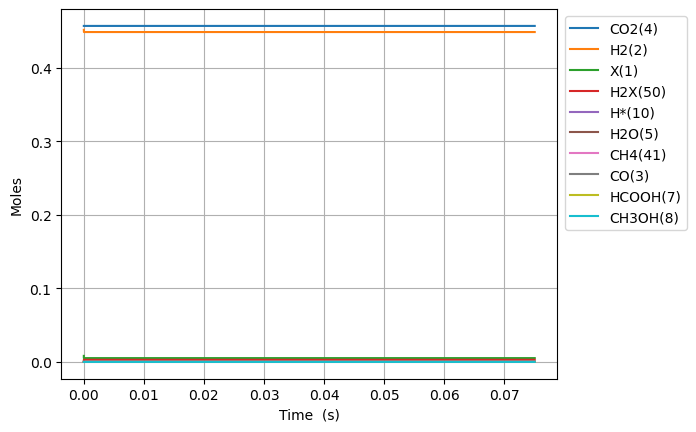

The file beside this chart, header and first rows:
Time (s), Volume (m^3), N2, Ne, X(1), H2(2), CO(3), CO2(4), H2O(5), CH2O(6), HCOOH(7), CH3OH(8), HCOOCH3(9), H*(10), O*(11), OH*(12), H2O*(13), CO*(14), CO2*(15), HCO*(16), HCOO*(17), COOH*(18), CH2O*(19), CH3O*(20)
0.0, 0.002793, 0.09156, 0.0, 0.008221, 0.4515, 0.0, 0.4569, 0.0, 0.0, 0.0, 0.0, 0.0, 0.0, 0.0, 0.0, 0.0, 0.0, 0.0, 0.0, 0.0, 0.0, 0.0, 0.0
1.2871103515062795e-24, 0.002793, 0.09156, 0.0, 0.008221, 0.4515, 2.495935644566148e-63, 0.4569, 1.6503519489795102e-84, 3.981125804867994e-97, 8.101460962241792e-48, -5.524711750714605e-133, -3.259752521761022e-151, 2.1393030058683516e-18, 4.8222616862278573e-48, 4.77988343855937e-59, 5.378028188219284e-74, 4.822261686275653e-48, 9.19812526524575e-26, 3.571250555186422e-64, 5.4167704642609644e-48, 5.036385173626882e-42, 2.1635319528862378e-79, -1.5699517392592968e-107
3.6039089842175824e-24, 0.002793, 0.09156, 0.0, 0.008221, 0.4515, 2.9631747972548965e-62, 0.4569, 9.29031788873861e-83, 2.3554884448637174e-95, 2.2684090694277017e-47, 7.566167636817339e-130, 2.1670557707479e-149, 5.990048416431375e-18, 2.912646058481621e-47, 5.6746776181222446e-58, 1.6909381042240876e-72, 2.912646058538364e-47, 2.5754750742688073e-25, 4.2397751183539756e-63, 3.271729359831605e-47, 3.0419766448706187e-41, 6.802490840208053e-78, 8.135786490137792e-106
8.237506249640189e-24, 0.002793, 0.09156, 0.0, 0.008221, 0.4515, 2.9092625873867942e-61, 0.4569, 4.1607691733289002e-81, 1.059830156752947e-93, 5.184935015834748e-47, 3.322642711059811e-127, 4.2395258409629025e-147, 1.3691539237557387e-17, 1.4023136983550539e-46, 5.571432135781715e-57, 3.772389891892189e-71, 1.4023136984107646e-46, 5.886800169757265e-25, 4.162629347647766e-62, 1.5751968501340611e-46, 1.4645808084906701e-40, 1.5175982869616103e-76, 8.53883887644092e-104
1.7504700780485404e-23, 0.002793, 0.09156, 0.0, 0.008221, 0.4515, 2.57320981229095e-60, 0.4569, 1.5696975766501223e-79, 3.994535688530046e-92, 1.101798690864884e-46, 1.1034640169214605e-124, 6.596775841944864e-145, 2.909452087980926e-17, 6.124272341509305e-46, 4.927868629607456e-56, 7.065268769782852e-70, 6.124272342002065e-46, 1.2509450360734142e-24, 3.681795520542839e-61, 6.8792984805901335e-46, 6.39620917050586e-40, 2.842293633665606e-75, 6.817356898700979e-102
3.603908984217583e-23, 0.002793, 0.09156, 0.0, 0.008221, 0.4515, 2.1629378949173848e-59, 0.4569, 5.44547684929351e-78, 1.3845387064890663e-90, 2.268409069427702e-46, 3.2211835242148647e-122, 9.274073642943192e-143, 5.99004841643124e-17, 2.5567631460379435e-45, 4.1421705095320494e-55, 1.2203494794255099e-68, 2.556763146452136e-45, 2.575475074268775e-24, 3.0947697782697824e-60, 2.8719716920319986e-45, 2.670291419056718e-39, 4.909355416459925e-74, 4.856091811563952e-100
7.310786796555668e-23, 0.002793, 0.09156, 0.0, 0.008221, 0.4515, 1.7733071657265616e-58, 0.4569, 1.813549425863433e-76, 4.608777657046768e-89, 4.601629826553337e-46, 8.807806676389925e-120, 1.242875612294997e-140, 1.2151241073331633e-16, 1.0445211702836429e-44, 3.3960016431109646e-54, 2.0276289128379314e-67, 1.0445211706232227e-44, 5.22453515065944e-24, 2.5372788122404357e-59, 1.1732941427665552e-44, 1.0909011741480618e-38, 8.156967426136371e-73, 3.2760982808901886e-98
1.4724542421231838e-22, 0.002793, 0.09156, 0.0, 0.008221, 0.4515, 1.436070119335576e-57, 0.4569, 5.919718025008856e-75, 1.504000498883035e-87, 9.268071340804613e-46, 2.330425088304313e-117, 1.6274551753239852e-138, 2.447362638713146e-16, 4.22212157485297e-44, 2.75017017787836e-53, 3.305546877981511e-66, 4.2221215776029754e-44, 1.0522655303440542e-23, 2.054754085420773e-58, 4.742642489896699e-44, 4.4095969659968973e-38, 1.3297915538842508e-71, 2.152262846616716e-96
2.955205367058418e-22, 0.002793, 0.09156, 0.0, 0.008221, 0.4515, 1.155874168021817e-56, 0.4569, 1.913150092725521e-73, 4.8600516418702666e-86, 1.8600954369307286e-45, 6.0651775645465e-115, 2.10682997405268e-136, 4.91183970147273e-16, 1.6976965156828906e-43, 2.2135762185549522e-52, 5.3384670470058465e-65, 1.697696517896335e-43, 2.1118895609001836e-23, 1.6538449651577883e-57, 1.906995663159791e-43, 1.7730795459145999e-37, 2.147616886370011e-70, 1.3955104807184166e-94
5.920707616928886e-22, 0.002793, 0.09156, 0.0, 0.008221, 0.4515, 9.275162265545343e-56, 0.4569, 6.152403620353056e-72, 1.5628203763720002e-84, 3.7266720426314676e-45, 1.5655566146858023e-112, 2.71199217872393e-134, 9.840793826990374e-16, 6.808522341212005e-43, 1.7762555092310553e-51, 8.581429892688918e-64, 6.808522358973501e-43, 4.2311376220120775e-23, 1.3271067164845245e-56, 7.647905348418166e-43, 7.110842008321168e-37, 3.4522313402407764e-69, 8.989523285383602e-93
1.1851712116669822e-21, 0.002793, 0.09156, 0.0, 0.008221, 0.4515, 7.431416717913419e-55, 0.4569, 1.9736352185848885e-70, 5.0132272567574595e-83, 7.459825254036293e-45, 4.0244045069237405e-110, 3.481138637279153e-132, 1.9698702078019556e-15, 2.726960242879805e-42, 1.4231659216894778e-50, 1.3762277811211907e-62, 2.7269602571106152e-42, 8.469633744234406e-23, 1.0633008212156216e-55, 3.063151117014163e-42, 2.848045798821067e-36, 5.5364391247500015e-68, 5.772010019080767e-91
2.3713721116151694e-21, 0.002793, 0.09156, 0.0, 0.008221, 0.4515, 5.949652022820182e-54, 0.4569, 6.323429867772065e-69, 1.6061883811072331e-81, 1.4926131676899778e-44, 1.0323763379810698e-107, 4.4621313446624244e-130, 3.9414518580053524e-15, 1.0914947635001825e-41, 1.1393980831636408e-49, 2.2045270292496593e-61, 1.0914947748934832e-41, 1.6946625988673226e-22, 8.512880059519283e-55, 1.2260586080669019e-41, 1.1399605416805017e-35, 8.868610664542431e-67, 3.700086548508773e-89
4.743773911511544e-21, 0.002793, 0.09156, 0.0, 0.008221, 0.4515, 4.761529885351872e-53, 0.4569, 2.024746022789909e-67, 5.142937452606511e-80, 2.98587445234894e-44, 2.6456118893455804e-105, 5.715546783561616e-128, 7.884615158402379e-15, 4.3674007917614574e-41, 9.118647528765841e-49, 3.5292947296220193e-60, 4.367400882942491e-41, 3.3900610477527525e-22, 6.812904418707898e-54, 4.905830495584133e-41, 4.5613270340601125e-35, 1.4198026920467752e-65, 2.3699766947449573e-87
9.488577511304293e-21, 0.002793, 0.09156, 0.0, 0.008221, 0.4515, 3.809947425382112e-52, 0.4569, 6.481185551914227e-66, 1.6462438365647155e-78, 5.972397023047796e-44, 6.776258052913313e-103, 7.31847713329136e-126, 1.5770941759157373e-14, 1.7472447047591063e-40, 7.296303464516392e-48, 5.64851353273741e-59, 1.747244777717786e-40, 6.780857945514272e-22, 5.451379695486102e-53, 1.962650885026458e-40, 1.824827829379383e-34, 2.2723438718936075e-64, 1.517399399607339e-85
1.897818471088979e-20, 0.002793, 0.09156, 0.0, 0.008221, 0.4515, 3.048247467155936e-51, 0.4569, 2.0742991601257822e-64, 5.268800218225347e-77, 1.1945442186544502e-43, 1.735167329478257e-100, 9.369328530605582e-124, 3.1543594960511125e-14, 6.9895476356155096e-40, 5.83759700756919e-47, 9.038936212147378e-58, 6.989548219340368e-40, 1.3562451740999956e-21, 4.3615515302952056e-52, 7.851236388227134e-40, 7.299905391190496e-34, 3.6362758843848863e-63, 9.71331215073128e-84
3.7957399110060786e-20, 0.002793, 0.09156, 0.0, 0.008221, 0.4515, 2.4387139331990833e-50, 0.4569, 6.63826901366126e-63, 1.6861559979529828e-75, 2.389153286714839e-43, 4.4425890184671724e-98, 1.199397275545005e-121, 6.30889013625937e-14, 2.7959328215831538e-39, 4.670299312517656e-46, 1.4463352144887907e-56, 2.795933288585209e-39, 2.7125639331821905e-21, 3.4894607673983187e-51, 3.1406174727023325e-39, 2.920080975326676e-33, 5.818455444711846e-62, 6.217132589598714e-82
7.591582790840279e-20, 0.002793, 0.09156, 0.0, 0.008221, 0.4515, 1.951017759667441e-49, 0.4569, 2.1243279607264197e-61, 5.395978934111377e-74, 4.778371988631218e-43, 1.1373697463267738e-95, 1.535392222060026e-119, 1.261795141642591e-13, 1.1183958824820668e-38, 3.7363281353493834e-45, 2.314221473966503e-55, 1.1183962560925787e-38, 5.4252014512868105e-21, 2.7917211125872704e-50, 1.256268647622777e-38, 1.1680561542320799e-32, 9.309838968742988e-61, 3.979144096910237e-80
1.5183268550508677e-19, 0.002793, 0.09156, 0.0, 0.008221, 0.4515, 1.560833218155464e-48, 0.4569, 6.79798048200581e-60, 1.726793759958508e-72, 9.556818445334745e-43, 2.9117276161809875e-93, 1.9658509346063197e-117, 2.52360739757591e-13, 4.4736290378417154e-38, 2.9890979834986603e-44, 3.7028249952496015e-54, 4.47363202676128e-38, 1.0850476487256976e-20, 2.233541377401428e-49, 5.025094505103491e-38, 4.672272144820255e-32, 1.4895923424677153e-59, 2.546687983507743e-78
3.0366640069845474e-19, 0.002793, 0.09156, 0.0, 0.008221, 0.4515, 1.248674762631908e-47, 0.4569, 2.1753747173140515e-58, 5.526097582585945e-71, 1.911385620576488e-42, 7.453974686681297e-91, 2.518939943151135e-115, 5.047231909042591e-13, 1.7894607166084947e-37, 2.3912925779595718e-43, 5.924584601348372e-53, 1.789463107758335e-37, 2.1701026558241003e-20, 1.787064477245777e-48, 2.0100230630481044e-37, 1.8689183629616428e-31, 2.3833407508572598e-58, 1.6298641098789534e-76
6.073338310851906e-19, 0.002793, 0.09156, 0.0, 0.008221, 0.4515, 9.989440195815816e-47, 0.4569, 6.96123264676845e-57, 1.7685548348140344e-69, 3.8230249287565166e-42, 1.908146775399378e-88, 3.2377855575131754e-113, 1.009448093037612e-12, 7.157861068207003e-37, 1.9130397404160582e-42, 9.479412965938963e-52, 7.1578801974624706e-37, 4.340212669638385e-20, 1.4300090614297103e-47, 8.039913004637421e-37, 7.475692457258732e-31, 3.813270860011327e-57, 1.0430724648178887e-74
1.2146686918586625e-18, 0.002793, 0.09156, 0.0, 0.008221, 0.4515, 7.991583942146983e-46, 0.4569, 2.2275998217628803e-55, 5.660638221783559e-68, 7.650011649409422e-42, 4.8844344828695565e-86, 4.2139442047637896e-111, 2.0188978966643843e-12, 2.863148066672571e-36, 1.5304340660603005e-41, 1.5167205761102214e-50, 2.8631633700996306e-36, 8.68043269573687e-20, 1.1445741313025314e-46, 3.215809546378564e-36, 2.9902807802323773e-30, 6.100953940446692e-56, 6.67508113235972e-73
2.4293384134056063e-18, 0.002793, 0.09156, 0.0, 0.008221, 0.4515, 6.393303784031666e-45, 0.4569, 7.128328071334232e-54, 1.812205956084515e-66, 1.536331481326372e-41, 1.2501920222243913e-83, 5.751670395756699e-109, 4.0377975013581964e-12, 1.145259953772273e-35, 1.2243481663468173e-40, 2.4267910614235138e-49, 1.1452721965229737e-35, 1.73608727418135e-19, 9.165642923733015e-46, 1.2861968582319009e-35, 1.1961130685529254e-29, 9.760598988607463e-55, 4.2712859879658244e-71
4.858677856499494e-18, 0.002793, 0.09156, 0.0, 0.008221, 0.4515, 5.114695945131198e-44, 0.4569, 2.2810663923820028e-52, 5.80418005758569e-65, 3.173919712519951e-41, 3.1993395439864203e-81, 9.206600345014407e-107, 8.075596700506885e-12, 4.581041263094986e-35, 9.794789048878189e-40, 3.882981132862627e-48, 4.581139205136468e-35, 3.472175280948541e-19, 7.346986359134564e-45, 5.143767127227953e-35, 4.78445376308223e-29, 1.5613965191456796e-53, 2.7326365292965403e-69
9.717356742687268e-18, 0.002793, 0.09156, 0.0, 0.008221, 0.4515, 4.091839148513329e-43, 0.4569, 7.299414871193282e-51, 1.8606137724882097e-63, 7.967938065685512e-41, 8.184403103023573e-79, 1.8509332871311075e-104, 1.6151195057848494e-11, 1.8324167898782709e-34, 7.835832828911833e-39, 6.213133907878865e-47, 1.8324951435252676e-34, 6.944351284690384e-19, 5.900742229869513e-44, 2.056690079413227e-34, 1.9137817837671013e-28, 2.497275005114908e-52, 1.747623580091686e-67
1.9434714515062818e-17, 0.002793, 0.09156, 0.0, 0.008221, 0.4515, 3.2736022361634604e-42, 0.4569, 2.3358132533777637e-49, 5.974933559875572e-62, 4.185744687865821e-40, 2.092186501613919e-76, 9.459361281613063e-102, 3.230239160870842e-11, 7.329667689103858e-34, 6.268667063145225e-38, 9.942175133990526e-46, 7.3302945183264515e-34, 1.3888703253003907e-18, 4.757641239720065e-43, 8.220231446810905e-34, 7.655127538216348e-28, 3.9925715074626e-51, 1.1168633478080399e-65
3.886943005981392e-17, 0.002793, 0.09156, 0.0, 0.008221, 0.4515, 2.619090892482264e-41, 0.4569, 7.474603888485428e-48, 1.9254048406097796e-60, 4.9846001123397216e-39, 5.340578673378967e-74, 4.970563989712975e-99, 6.460478405513333e-11, 2.9318671498042213e-33, 5.014934233018359e-37, 1.5911191650073752e-44, 2.932368613187132e-33, 2.777740703295033e-18, 3.86540030799521e-42, 3.282880682658459e-33, 3.0620509727781066e-27, 6.378315298802657e-50, 7.127307642541064e-64
7.773886114931612e-17, 0.002793, 0.09156, 0.0, 0.008221, 0.4515, 2.095607133942363e-40, 0.4569, 2.3918739198397938e-46, 6.247298950129046e-59, 7.632841134588163e-38, 1.3593435290006906e-71, 2.6748105919837676e-96, 1.2920956632678947e-10, 1.1727468493440656e-32, 4.011948039244721e-36, 2.546978052551505e-43, 1.1731480200301948e-32, 5.555481396612064e-18, 3.1872176619767063e-41, 1.3090011341123205e-32, 1.2248202820965546e-26, 1.0174082830868522e-48, 4.5352529549710604e-62
1.166082922388183e-16, 0.002793, 0.09156, 0.0, 0.008221, 0.4515, 5.992675908441209e-40, 0.4569, 1.1189730716772951e-45, 2.9453133784920885e-58, 2.898705202919889e-37, 1.041484707588759e-70, 2.090332944898898e-95, 1.9381434597723298e-10, 2.4920870152243156e-32, 1.1471665165873567e-35, 9.71240967133112e-43, 2.4932341126146573e-32, 8.333222027256847e-18, 9.296721626180051e-41, 2.7755526842878307e-32, 2.6027429217400934e-26, 3.873480117826725e-48, 2.5831926679852613e-61
1.554777233283205e-16, 0.002793, 0.09156, 0.0, 0.008221, 0.4515, 1.2641339941402217e-39, 0.4569, 3.6098529177237565e-45, 9.419186302818852e-58, 7.78921798144087e-37, 5.4604183064569914e-70, 1.304825504080471e-94, 2.5841912300644504e-10, 4.251207185947551e-32, 2.4197067307590933e-35, 2.6137903906458176e-42, 4.2536267464850234e-32, 1.1110962595229384e-17, 2.0041626122257816e-40, 4.725254601594384e-32, 4.4399729300003194e-26, 1.040632283021825e-47, 1.0088423702722012e-60
2.332165855073249e-16, 0.002793, 0.09156, 0.0, 0.008221, 0.4515, 3.453220021184114e-39, 0.4569, 1.986973451724626e-44, 5.05234960384326e-57, 3.1479916863366445e-36, 9.236741204108787e-69, 4.0078040662935955e-93, 3.8762867091292564e-10, 8.801584176230935e-32, 6.60897156862546e-35, 1.057715448071457e-41, 8.808192746127697e-32, 1.666644358408654e-17, 5.740955961648381e-40, 9.750302442144014e-32, 9.192398952350078e-26, 4.195383155868923e-47, 8.415243917708713e-60
3.109554476863293e-16, 0.002793, 0.09156, 0.0, 0.008221, 0.4515, 7.22617854599133e-39, 0.4569, 6.376692682311608e-44, 1.631487649330055e-56, 8.525024140184759e-36, 4.9560799964077205e-68, 2.53787026342627e-92, 5.168382091800161e-10, 1.496918884440885e-31, 1.3828183064431412e-34, 2.866047834546881e-41, 1.4983016182534117e-31, 2.222192434247552e-17, 1.2519372432838367e-39, 1.6529951234337347e-31, 1.5633861268038089e-25, 1.133848270730172e-46, 3.298304095757686e-59
3.886943098653337e-16, 0.002793, 0.09156, 0.0, 0.008221, 0.4515, 1.3156624590925774e-38, 0.4569, 1.6662030150371557e-43, 4.308181010575758e-56, 1.9149250508181398e-35, 2.073528585798305e-67, 1.2590216374247543e-91, 6.460477371190595e-10, 2.286953727171484e-31, 2.5173686078270343e-34, 6.440808186154127e-41, 2.289470941117305e-31, 2.777740485393432e-17, 2.3741504096773963e-39, 2.5171892903869925e-31, 2.3885004750243313e-25, 2.5411482832692703e-46, 1.0329001363880576e-58
5.441720342233425e-16, 0.002793, 0.09156, 0.0, 0.008221, 0.4515, 3.474921249716166e-38, 0.4569, 9.32078810804364e-43, 2.571742749706575e-55, 7.425223291588362e-35, 5.439729148634875e-66, 6.84078049788563e-90, 9.044667613634019e-10, 4.3977305084724214e-31, 6.6466000951866566e-34, 2.5005012502258478e-40, 4.404376694724018e-31, 3.888836512055077e-17, 6.886127796212787e-39, 4.804223262389456e-31, 4.593000496160637e-25, 9.781575248204746e-46, 9.270390094760108e-58
6.996497585813513e-16, 0.002793, 0.09156, 0.0, 0.008221, 0.4515, 7.206601041995929e-38, 0.4569, 3.081112982656165e-42, 8.856196966700654e-55, 1.9757339638654294e-34, 3.2692364215692175e-65, 5.0513444148037825e-89, 1.1628857436581671e-09, 7.212266100891477e-31, 1.3780074582720806e-33, 6.659563389952126e-40, 7.226045307369117e-31, 4.999932438425316e-17, 1.5413532606395228e-38, 7.8217109042937585e-31, 7.532507087139667e-25, 2.5876379369934436e-45, 3.816737674640447e-57
1.010605207297369e-15, 0.002793, 0.09156, 0.0, 0.008221, 0.4515, 2.166947248890465e-37, 0.4569, 2.063226977795534e-41, 6.596912061695337e-54, 8.855563031007519e-34, 8.485452020267433e-64, 2.5850402382795914e-87, 1.679723582410433e-09, 1.4952316153164268e-30, 4.140519451868647e-33, 2.99174544609904e-39, 1.4993718671813805e-30, 7.22212399033393e-17, 5.390455684313456e-38, 1.5966222436145665e-30, 1.561622727462826e-24, 1.1430058508397416e-44, 3.8891001024734377e-56
1.6325161047294042e-15, 0.002793, 0.09156, 0.0, 0.008221, 0.4515, 9.331416282254766e-37, 0.4569, 2.5673970287292056e-40, 9.921274506355245e-53, 6.427546989725222e-33, 5.441416610357884e-62, 3.9740942444013825e-85, 2.713398756529889e-09, 3.8876260110714875e-30, 1.7801474869994913e-32, 2.182106060171498e-38, 3.9054262750563024e-30, 1.1666505890833642e-16, 2.998212715216209e-37, 4.020350991346157e-30, 4.060240850489319e-24, 8.043256290575415e-44, 7.979043322269946e-55
2.876337899593475e-15, 0.002793, 0.09156, 0.0, 0.008221, 0.4515, 5.2724081748762384e-36, 0.4569, 4.894665770963393e-39, 2.5157034975449634e-51, 6.593435697467467e-32, 5.985159118383976e-60, 1.2609663315634866e-82, 4.780747090922182e-09, 1.2049919894220766e-29, 1.0024278364825234e-31, 2.2608801233749156e-37, 1.215015517388906e-29, 2.055526487860695e-16, 2.4625536837679554e-36, 1.1693562904034046e-29, 1.2584929551502474e-23, 7.760522613096325e-43, 2.511340315433206e-53
5.363981489321616e-15, 0.002793, 0.09156, 0.0, 0.00822, 0.4515, 3.5250373115275355e-35, 0.4569, 1.1931809678983176e-37, 9.124088395327246e-50, 8.316457367465687e-31, 8.386704732442382e-58, 5.8606415798782446e-80, 8.915435701752181e-09, 4.1884478995456824e-29, 6.656559681368536e-31, 2.908882271914592e-36, 4.2550076068075316e-29, 3.8332763601300354e-16, 2.66733368836319e-35, 3.607595018499941e-29, 4.3743985836209223e-23, 8.729321916201907e-42, 9.45830616651089e-52
7.851625079049757e-15, 0.002793, 0.09156, 0.0, 0.00822, 0.4515, 1.0641971172925594e-34, 0.4569, 6.367445419295112e-37, 5.704598380623552e-49, 3.4311828865112584e-30, 7.455413811594384e-57, 6.801901891062576e-79, 1.305011356528398e-08, 8.97322785244946e-29, 2.00020563826506e-30, 1.2144859023055477e-35, 9.173228570315311e-29, 5.611023665357612e-16, 1.0482146473834692e-34, 7.013155526738209e-29, 9.371578591478998e-23, 3.3633711414997137e-41, 5.807476911704941e-51
1.0339268668777897e-14, 0.002793, 0.09156, 0.0, 0.00822, 0.4515, 2.368643066293425e-34, 0.4569, 2.21007099354497e-36, 2.3087109841992082e-48, 9.650529612984845e-30, 4.155742780320229e-56, 4.957100521235225e-78, 1.7184780676821998e-08, 1.555932471014242e-28, 4.432349901305832e-30, 3.4574859920765e-35, 1.6002511020098323e-28, 7.388768403550115e-16, 2.867222826521873e-34, 1.111614551082392e-28, 1.6250010935383076e-22, 8.84268742408923e-41, 2.2738754476634995e-50
1.2826912258506037e-14, 0.002793, 0.09156, 0.0, 0.00822, 0.4515, 4.455834443186926e-34, 0.4569, 6.029556677935623e-36, 7.288769831746248e-48, 2.1944090131549952e-29, 1.7618381894447417e-55, 2.767972532229011e-77, 2.1319437031510434e-08, 2.394673130542974e-28, 8.301669519776217e-30, 7.961612396311074e-35, 2.4776798238949793e-28, 9.166510574714123e-16, 6.402466241120584e-34, 1.5710075683157172e-28, 2.500967301244262e-22, 1.8787999800978474e-40, 6.825233923413725e-50
1.780219943796232e-14, 0.002793, 0.09156, 0.0, 0.00822, 0.4515, 1.1700503904001316e-33, 0.4569, 2.899267591641129e-35, 4.62648161835693e-47, 7.751801478486502e-29, 1.9236983603600525e-54, 5.760266622155432e-76, 2.958871745233138e-08, 4.612544738388348e-28, 2.161105610882254e-29, 2.888861945415411e-34, 4.828624647929506e-28, 1.2721987215980493e-15, 2.2129826064392086e-33, 2.589672453436735e-28, 4.817260254916156e-22, 5.803818651733289e-40, 3.712020687544596e-49
2.27774866174186e-14, 0.002793, 0.09156, 0.0, 0.00822, 0.4515, 2.4378004372547027e-33, 0.4569, 9.313464007521446e-35, 1.7770255085567297e-46, 2.0135584088988085e-28, 9.601006173121788e-54, 3.963740919819698e-75, 3.785795478879622e-08, 7.550931907225018e-28, 4.465222347234991e-29, 7.68094714624051e-34, 7.997381580976456e-28, 1.62774535892083e-15, 5.6795247797877244e-33, 3.6721844916384136e-28, 7.886018551803666e-22, 1.343903314652087e-39, 1.2570091503185169e-48
2.775277379687488e-14, 0.002793, 0.09156, 0.0, 0.00822, 0.4515, 4.420310772302758e-33, 0.4569, 2.3995285276566536e-34, 5.326162777716627e-46, 4.361485908632823e-28, 3.5126584763586883e-53, 1.9315645823872708e-74, 4.6127148999897474e-08, 1.120982862735127e-27, 8.029302856116843e-29, 1.7016919971105576e-33, 1.2012612035085944e-27, 1.9832909694451702e-15, 1.2209119160685078e-32, 4.774453353139672e-28, 1.1707222972247867e-21, 2.618067208011631e-39, 3.322883971716545e-48
3.272806097633116e-14, 0.002793, 0.09156, 0.0, 0.00822, 0.4515, 7.294329153607361e-33, 0.4569, 5.36612766425726e-34, 1.3701009746005692e-45, 8.369118133456419e-28, 1.0770398865773806e-52, 7.852131186337842e-74, 5.439630004497325e-08, 1.5589228935897569e-27, 1.3137736825007143e-28, 3.3409697293053804e-33, 1.6902735382449903e-27, 2.3388355531764253e-15, 2.3306843636238725e-32, 5.887703978480302e-28, 1.6280854336682746e-21, 4.543867273938831e-39, 7.46423343417414e-48
4.267863533524372e-14, 0.002793, 0.09156, 0.0, 0.00822, 0.4515, 1.644214686816267e-32, 0.4569, 2.0857898959325305e-33, 7.219442959014326e-45, 2.438471702870525e-27, 7.911409610022285e-52, 1.3780929823220497e-72, 7.093447248103707e-08, 2.6509517431791608e-27, 2.9078972292834473e-28, 1.0253050302136955e-32, 2.9416698927293743e-27, 3.049921640280232e-15, 6.747006053921769e-32, 8.15123551828321e-28, 2.7685323374787736e-21, 1.092233993886809e-38, 2.734643320144036e-47
5.163415225826503e-14, 0.002793, 0.09156, 0.0, 0.00822, 0.4515, 2.9569080100307753e-32, 0.4569, 5.408361734991936e-33, 2.2464479840289254e-44, 5.232465826554773e-27, 2.85592510216798e-51, 7.081416693539204e-72, 8.581867965105545e-08, 3.880184145432459e-27, 5.14682722606312e-28, 2.2927058175352723e-32, 4.3947213232753186e-27, 3.689895607093325e-15, 1.4431108296845634e-31, 1.0200940551011653e-27, 4.052245691912675e-21, 2.0294082306036117e-38, 6.701170483934932e-47
6.058966918128633e-14, 0.002793, 0.09156, 0.0, 0.00822, 0.4515, 4.8517004906019885e-32, 0.4569, 1.1985583437869679e-32, 5.780138891385707e-44, 9.917149574459013e-27, 8.166360877972438e-51, 2.675491173080166e-71, 1.007027463506906e-07, 5.342850723709175e-27, 8.314572254565296e-28, 4.517663394196959e-32, 6.1740436349340296e-27, 4.329866247177591e-15, 2.7295941022553786e-31, 1.2249045770413838e-27, 5.579715944027989e-21, 3.392280925121543e-38, 1.3996707880492158e-46
7.850070302732894e-14, 0.002793, 0.09156, 0.0, 0.00822, 0.4515, 1.0883385568896394e-31, 0.4569, 4.4355667446411557e-32, 2.813883923836484e-43, 2.806270136836967e-26, 4.685352357619367e-50, 2.8504781977122593e-70, 1.3047045741835023e-07, 8.968472897403483e-27, 1.808055825972957e-27, 1.3820184281558e-31, 1.0775831866568952e-26, 5.609797547281232e-15, 7.705803849251894e-31, 1.634478594505995e-27, 9.365881799187262e-21, 7.713490204247551e-38, 4.525086177554111e-46
1.1432277071941417e-13, 0.002793, 0.09156, 0.0, 0.00822, 0.4515, 3.574681610458885e-31, 0.4569, 3.0461573355384782e-31, 2.9617564114845084e-42, 1.2818444053247096e-25, 5.865235829547812e-49, 9.129918450081199e-69, 1.9000418378146486e-07, 1.9020778699378825e-26, 5.584521852417387e-27, 7.325320625392495e-31, 2.460246741159692e-26, 8.169620228081579e-15, 3.5128195847757695e-30, 2.452676677172586e-27, 1.9862790175609304e-20, 2.4956293241098104e-37, 2.3680948120625253e-45
1.501448384114994e-13, 0.002793, 0.09156, 0.0, 0.00822, 0.4515, 8.559857895153597e-31, 0.4569, 1.1715710653860126e-30, 1.451150033975203e-41, 3.8024161850768607e-25, 3.092343897815636e-48, 7.213394444853482e-68, 2.495356368382397e-07, 3.2807652897197006e-26, 1.2651171667244645e-26, 2.4389125613584706e-30, 4.545116682213511e-26, 1.0729389684631948e-14, 1.041223956448926e-29, 3.271453362112322e-27, 3.4258503089056433e-20, 5.79266263664367e-37, 7.591209648255944e-45
1.859669061035846e-13, 0.002793, 0.09156, 0.0, 0.00822, 0.4515, 1.7122232469516847e-30, 0.4569, 3.34572983235839e-30, 4.994641188382795e-41, 8.892455202599785e-25, 1.121542692211094e-47, 3.629786044320492e-67, 3.0906480185661605e-07, 5.032887922931752e-26, 2.4038995503436394e-26, 6.304943337767888e-30, 7.435147211242635e-26, 1.3289105918887573e-14, 2.434106913253748e-29, 4.0906479749969295e-27, 5.255223768455711e-20, 1.1181432863916555e-36, 1.8730803911356523e-44
2.576110414877551e-13, 0.002793, 0.09156, 0.0, 0.008219, 0.4515, 5.030765731315646e-30, 0.4569, 1.7467239198074204e-29, 3.740984420572356e-40, 3.295440408209531e-24, 9.062279303401698e-47, 6.54972713677556e-66, 4.281162088615069e-07, 9.657352333050995e-26, 6.389970553720886e-26, 2.8393143673557004e-29, 1.604238860818044e-25, 1.840837872836684e-14, 9.01724000157753e-29, 5.7295098999256226e-27, 1.0083043726102353e-19, 3.038571430530493e-36, 7.354862722677231e-44
3.1956665817758696e-13, 0.002793, 0.09156, 0.0, 0.008219, 0.4515, 1.0360184729439465e-29, 0.4569, 5.032119378249854e-29, 1.3048048186963024e-39, 7.761370295530091e-24, 3.276309222858871e-46, 3.325144200174553e-65, 5.310606398190056e-07, 1.4860640963043946e-25, 1.219729816146784e-25, 7.597806215108337e-29, 2.704829870704514e-25, 2.2835194764078213e-14, 2.1234323997954634e-28, 7.147281513557757e-27, 1.5514383845678295e-19, 5.889770760450542e-36, 1.8012398019771023e-43
3.8152227486741884e-13, 0.002793, 0.09156, 0.0, 0.008219, 0.4515, 1.8911569407817442e-29, 0.4569, 1.2048744958466776e-28, 3.6675173326503134e-39, 1.5698018094454002e-23, 9.486505439117941e-46, 1.2773756390600952e-64, 6.339980182233282e-07, 2.1180680700345423e-25, 2.075330307826578e-25, 1.7222121429132592e-28, 4.191841865062458e-25, 2.7261851623757587e-14, 4.294483641511443e-28, 8.565646603138801e-27, 2.2110506647362994e-19, 1.0179527558231397e-35, 3.758515295832344e-43
4.434778915572507e-13, 0.002793, 0.09156, 0.0, 0.008219, 0.4515, 3.170782522212588e-29, 0.4569, 2.5308051814742467e-28, 8.850079996429207e-39, 2.855161288774077e-23, 2.3499444158960473e-45, 4.079872463216066e-64, 7.369282679182062e-07, 2.861735970739093e-25, 3.258866647747112e-25, 3.468766437686266e-28, 6.1184746665030005e-25, 3.1688349317662974e-14, 7.810445187374243e-28, 9.984606419284922e-27, 2.9870914159764854e-19, 1.6267954308571055e-35, 7.0481212917997524e-43
5.054335082470826e-13, 0.002793, 0.09156, 0.0, 0.008218, 0.4515, 4.9907943433685675e-29, 0.4569, 4.828836569301518e-28, 1.908104079432684e-38, 4.803244062845001e-23, 5.201138800316869e-45, 1.1330520968439526e-63, 8.398513127660356e-07, 3.7170566160871065e-25, 4.823257549101996e-25, 6.401618731132252e-28, 8.537906432280568e-25, 3.611468785609405e-14, 1.313910852869361e-27, 1.1404127049602045e-26, 3.8795081241644903e-19, 2.4574257775006164e-35, 1.222502905803397e-42
5.673891249369145e-13, 0.002793, 0.09156, 0.0, 0.008218, 0.4515, 7.480476656613198e-29, 0.4569, 8.5587581678362e-28, 3.7730557746174944e-38, 7.611039613548578e-23, 1.055881888741117e-44, 2.8226928532469867e-63, 9.427670766478002e-07, 4.684018825152641e-25, 6.821239966984286e-25, 1.1042509797482615e-27, 1.1503292739457575e-24, 4.054086724939148e-14, 2.0819272622646016e-27, 1.2824211539757742e-26, 4.888245604560682e-19, 3.559790954822067e-35, 1.9990647001049035e-42
6.913003583165783e-13, 0.002793, 0.09156, 0.0, 0.008218, 0.4515, 1.5047939104746522e-28, 0.4569, 2.2783893809180725e-27, 1.215637869206346e-37, 1.671380011440154e-22, 3.6106066593502503e-44, 1.392799649580619e-62, 1.1485764571247395e-06, 6.952823217267141e-25, 1.2327854099573808e-24, 2.8199541299931276e-27, 1.928443823759721e-24, 4.9392748642137796e-14, 4.571771975771769e-27, 1.5666097059743506e-26, 7.2544497950317905e-19, 6.834324522337501e-35, 4.718849895146148e-42
8.15211591696242e-13, 0.002793, 0.09156, 0.0, 0.008217, 0.4515, 2.717265484698788e-28, 0.4569, 5.169356593470746e-27, 3.238187936768648e-37, 3.225332997939239e-22, 1.0278660517009062e-43, 5.325032227469694e-62, 1.354355800773933e-06, 9.668059727697238e-25, 2.019578288786993e-24, 6.206529687611129e-27, 2.988666223242069e-24, 5.824399357943967e-14, 8.822197925868653e-27, 1.8510254598201805e-26, 1.0085209658632014e-18, 1.2106516112838333e-34, 9.908241433181387e-42
... 2,417 more rows
